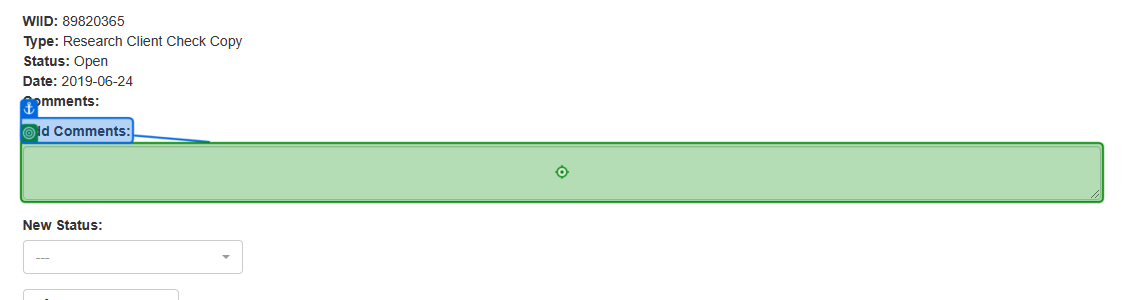
Task: Neostella Test
Workflow: work_item_update

Step 1: type "Extracted check information to report."

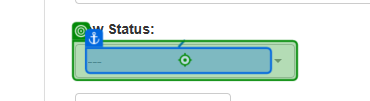
Step 2: click

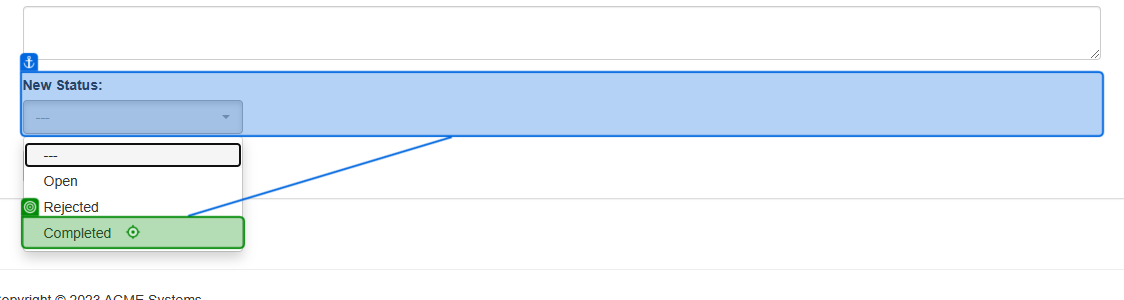
Step 3: click

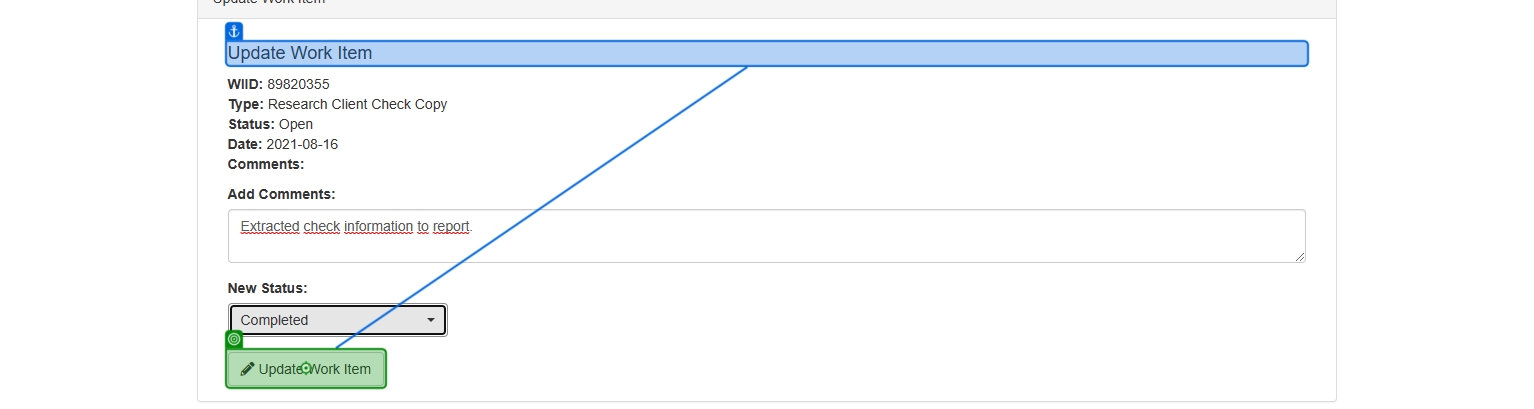
Step 4: click on 'Update Work Item'

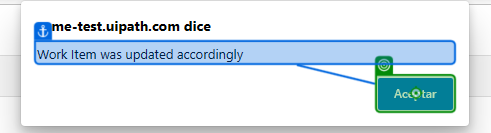
Step 5: click